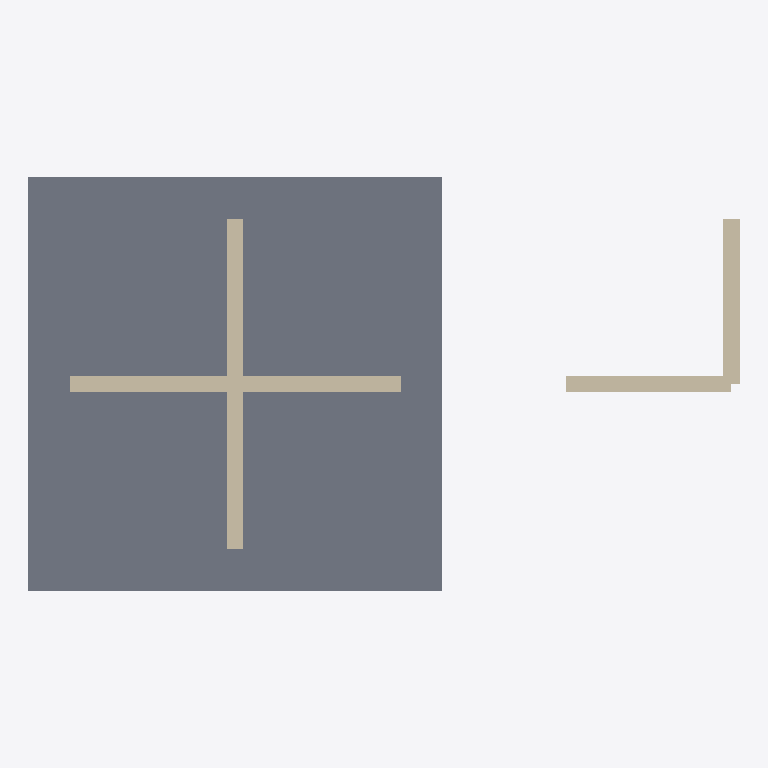
Plan cut of the same IFC building model at storey 'Ground Floor' (level -0.10 m, cut at 1.30 m), seen from above with north up, elements coloured by IFC class: 4 walls (beige), 1 slab (grey). Cut surfaces are drawn darker.
Extent 8.6 m × 5.0 m × 3.2 m (x, y, z). Storeys (1): Ground Floor at -0.10 m. Elements (5): 4 IfcWall, 1 IfcSlab.

HEADER;
FILE_DESCRIPTION(('ViewDefinition[DesignTransferView]'),'2;1');
FILE_NAME('/dev/null','2026-11-21T22:14:27+00:00',(''),(''),'IfcOpenShell 0.9.0.post1','IfcOpenShell 0.9.0.post1','Nobody');
FILE_SCHEMA(('IFC4'));
ENDSEC;
DATA;
#1=IFCPROJECT('1plYt2g9PEOwCOrd8$Gzki',$,'Crossing walls',$,$,$,$,(#10,#15),#5);
#17=IFCSITE('0hG9H6m$fCY9w6ixjP1cJO',$,'Site',$,$,$,$,$,$,$,$,$,$,$);
#18=IFCBUILDING('239E64VYD8DOPJY2969OEp',$,'Crossing walls',$,$,$,$,$,$,$,$,$);
#21=IFCBUILDINGSTOREY('0FAxqD98z7IhGiTb__qKIF',$,'Ground Floor',$,$,#27,$,$,$,-100.0);
#73=IFCSLAB('0BBbnWDmb1PelM8fSFzBx2',$,'f1',$,$,#85,#80,$,.FLOOR.);
#28=IFCWALL('3gqK99_LzEOQnForfMhHwa',$,'w1',$,$,#45,#39,$,$);
#51=IFCWALL('0zD9ZsJD10NRxzyclsVKHb',$,'w2',$,$,#67,#62,$,$);
#121=IFCWALL('3PF9yQL1nDfxk4pxrZj4WM',$,'wL/2',$,$,#137,#132,$,$);
#99=IFCWALL('0DVarGAmP9$RbMDM1mDbcC',$,'wL/1',$,$,#115,#110,$,$);
ENDSEC;
